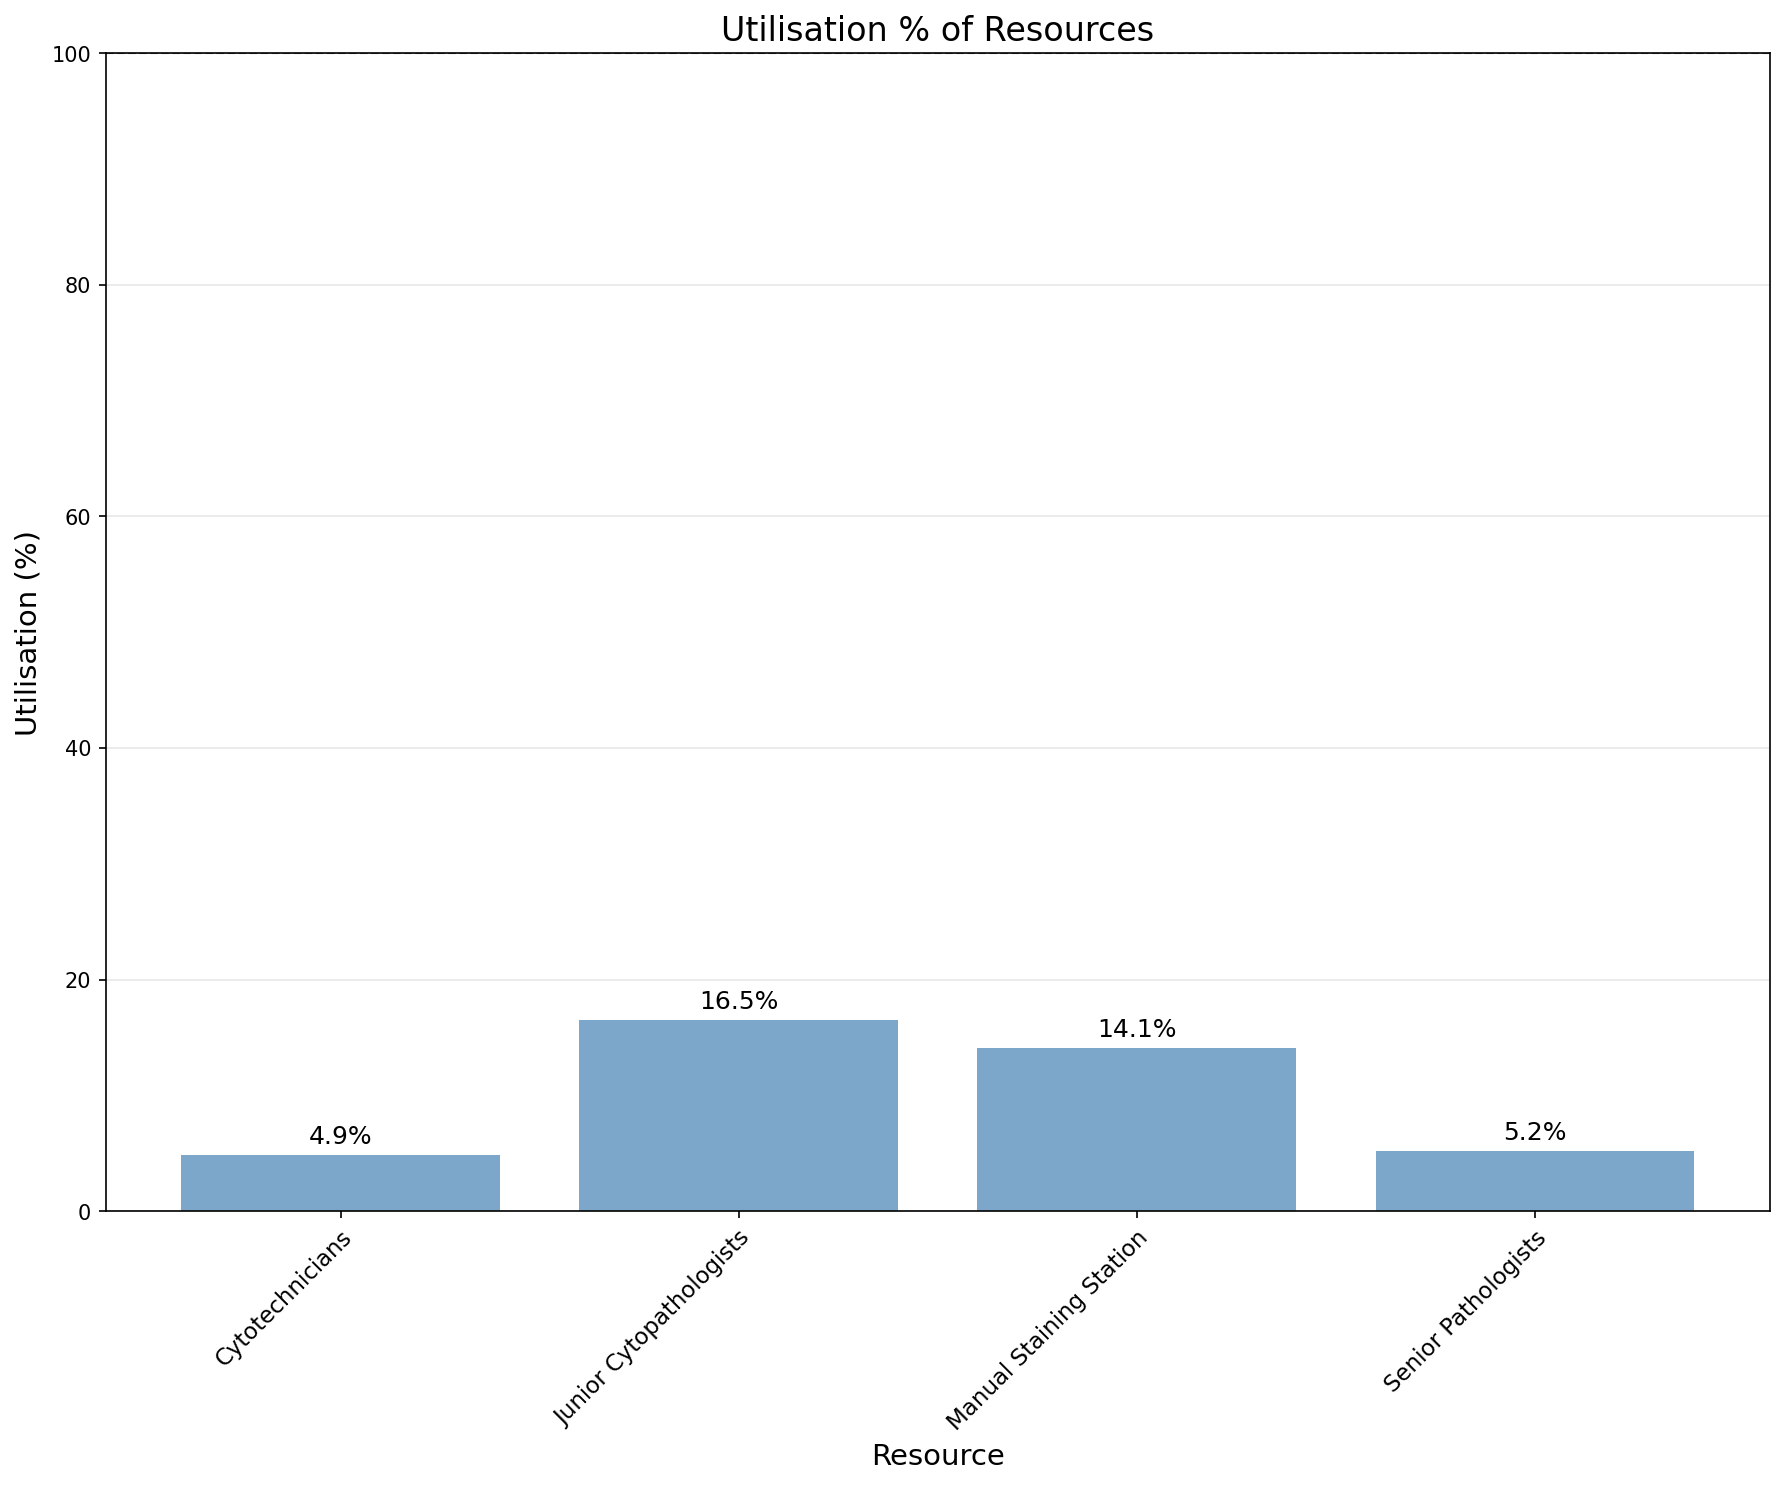

Source data for this figure (header and first rows):
utilisation_key, resource_name, task, capacity, resource_type, calendar_minutes, scheduled_available_minutes, analysis_start_min, analysis_end_min, denominator_source_key, duration_min, available_person_minutes, utilisation_pct
Cytotechnicians, Cytotechnicians, , 3, scheduled, 44640, 13680, 0, 44640, Cytotechnicians, 1996, 41040, 4.86
Junior Cytopathologists, Junior Cytopathologists, , 5, scheduled, 44640, 3720, 0, 44640, Junior Cytopathologists, 3066, 18600, 16.48
Manual Staining Station, Manual Staining Station, , 1, equipment, 44640, 13680, 0, 44640, Cytotechnicians, 1925, 13680, 14.07
Senior Pathologists, Senior Pathologists, , 3, scheduled, 44640, 6840, 0, 44640, Senior Pathologists, 1064, 20520, 5.19
